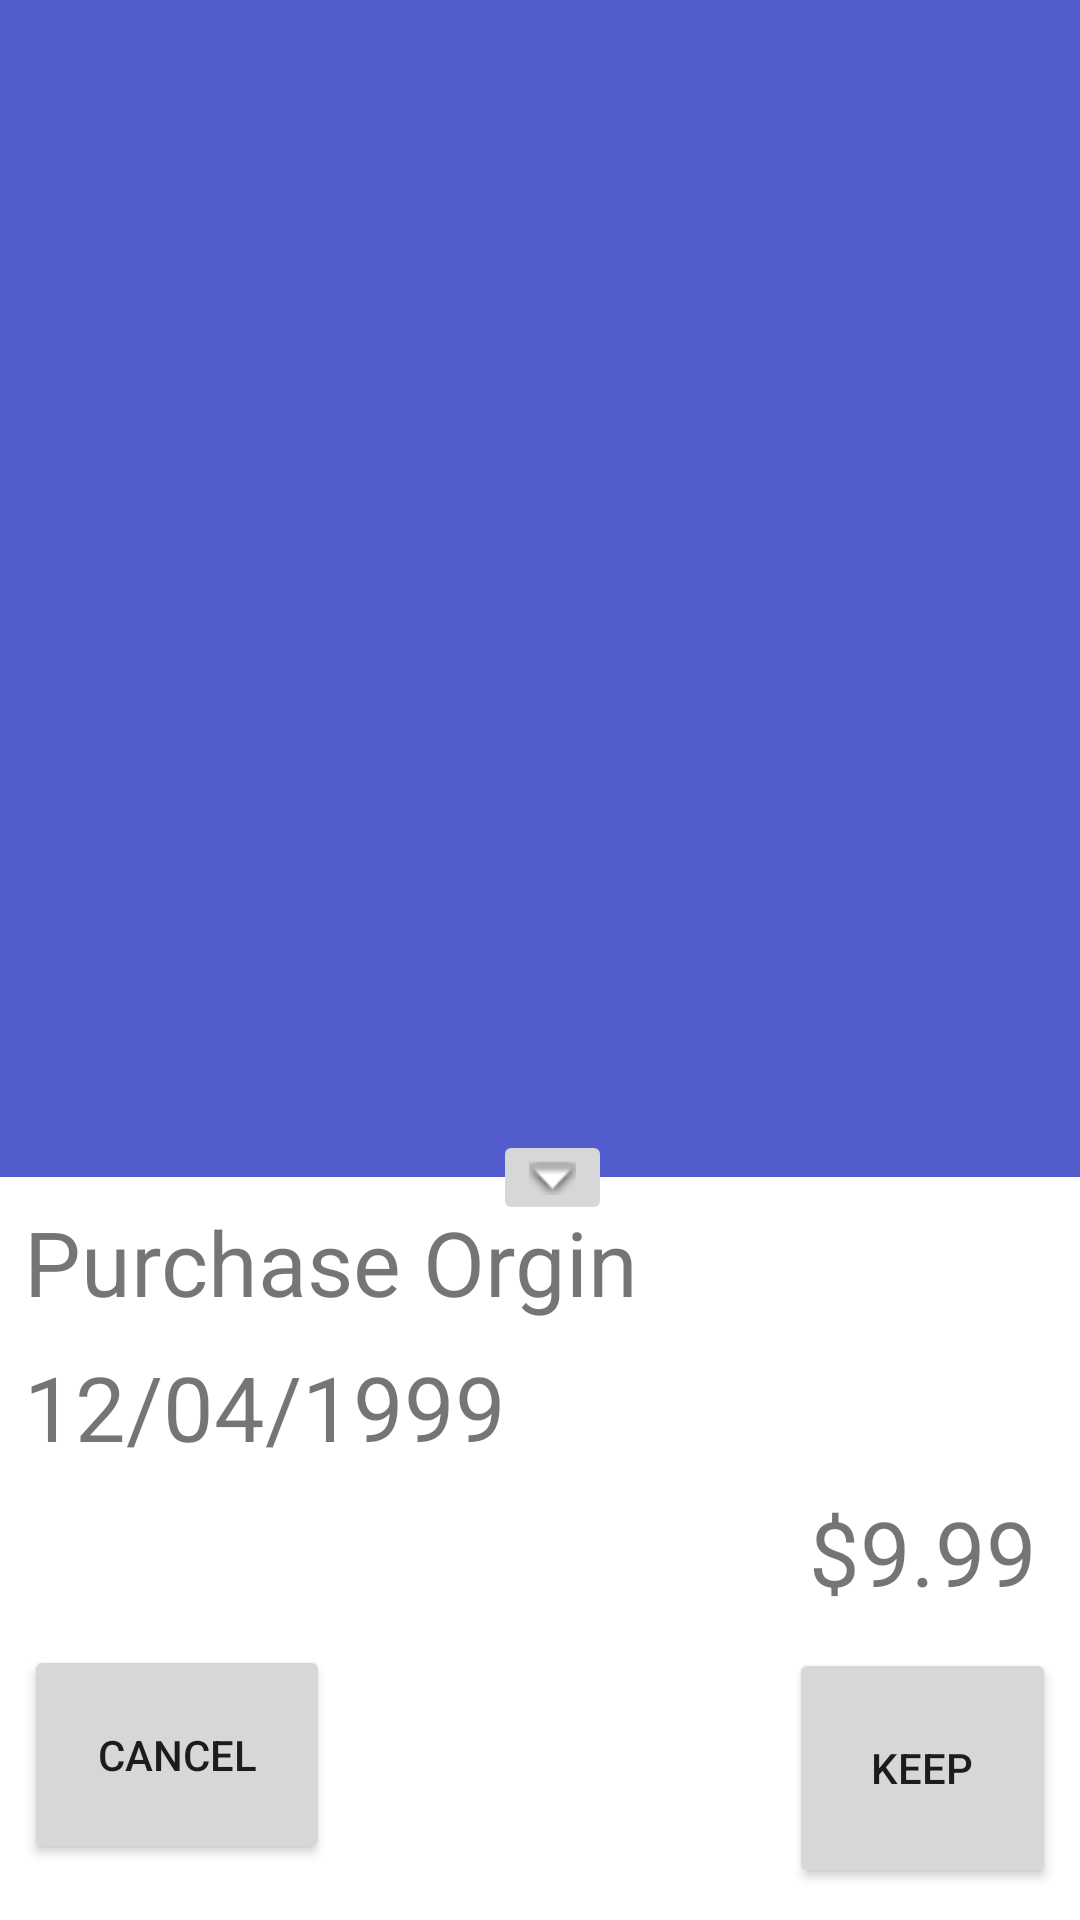

The Android layout XML behind this screen, and the referenced resources:
<!-- AndroidManifest.xml: application theme AppTheme -->
<!-- res/layout/activity_custom_dialog.xml -->
<?xml version="1.0" encoding="utf-8"?>
<android.support.constraint.ConstraintLayout xmlns:android="http://schemas.android.com/apk/res/android"
    xmlns:app="http://schemas.android.com/apk/res-auto"
    xmlns:tools="http://schemas.android.com/tools"
    android:id="@+id/ConstraintLayout_Main"
    android:layout_width="match_parent"
    android:layout_height="match_parent">


    <ImageView
        android:id="@+id/imageview_ReceiptImage"
        android:layout_width="0dp"
        android:layout_height="0dp"
        android:adjustViewBounds="false"
        android:background="@color/colorPrimary"
        android:cropToPadding="false"
        android:scaleType="fitStart"
        app:layout_constraintBottom_toBottomOf="parent"
        app:layout_constraintEnd_toEndOf="parent"
        app:layout_constraintHorizontal_bias="0.0"
        app:layout_constraintStart_toStartOf="parent"
        app:layout_constraintTop_toTopOf="parent"
        app:layout_constraintVertical_bias="1.0"
        app:srcCompat="@color/colorPrimary" />

    <android.support.constraint.ConstraintLayout
        android:id="@+id/constraintLayout_UserInput"
        android:layout_width="match_parent"
        android:layout_height="wrap_content"
        android:background="?attr/colorAccent"
        app:layout_constraintBottom_toBottomOf="parent"
        app:layout_constraintTop_toTopOf="@+id/ConstraintLayout_Main"
        app:layout_constraintVertical_bias="1.0"
        tools:context=".CustomDialog">

        <TextView
            android:id="@+id/textView_PurchaseOrgin"
            android:layout_width="wrap_content"
            android:layout_height="wrap_content"
            android:layout_marginStart="8dp"
            android:layout_marginTop="8dp"
            android:text="Purchase Orgin"
            android:textSize="30sp"
            app:layout_constraintStart_toStartOf="parent"
            app:layout_constraintTop_toTopOf="parent" />

        <TextView
            android:id="@+id/textView_DateOfPurchase"
            android:layout_width="wrap_content"
            android:layout_height="wrap_content"
            android:layout_marginStart="8dp"
            android:layout_marginTop="8dp"
            android:text="12/04/1999"
            android:textSize="30sp"
            app:layout_constraintStart_toStartOf="parent"
            app:layout_constraintTop_toBottomOf="@+id/textView_PurchaseOrgin" />

        <Button
            android:id="@+id/button_keep"
            android:layout_width="89dp"
            android:layout_height="80dp"
            android:layout_marginTop="8dp"
            android:layout_marginEnd="8dp"
            android:layout_marginBottom="8dp"
            android:text="@string/activity_custom_keep"
            app:layout_constraintBottom_toBottomOf="parent"
            app:layout_constraintEnd_toEndOf="parent"
            app:layout_constraintTop_toBottomOf="@+id/textView_DateOfPurchase"
            app:layout_constraintVertical_bias="0.95" />

        <Button
            android:id="@+id/button_TryAgain"
            android:layout_width="102dp"
            android:layout_height="73dp"
            android:layout_marginStart="8dp"
            android:layout_marginTop="8dp"
            android:layout_marginBottom="16dp"
            android:text="@android:string/cancel"
            app:layout_constraintBottom_toBottomOf="parent"
            app:layout_constraintStart_toStartOf="parent"
            app:layout_constraintTop_toBottomOf="@+id/textView_DateOfPurchase"
            app:layout_constraintVertical_bias="0.95" />

        <TextView
            android:id="@+id/textview_Price"
            android:layout_width="wrap_content"
            android:layout_height="wrap_content"
            android:layout_marginTop="8dp"
            android:layout_marginBottom="12dp"
            android:text="$9.99"
            android:textAllCaps="false"
            android:textSize="30sp"
            app:layout_constraintBottom_toTopOf="@+id/button_keep"
            app:layout_constraintEnd_toEndOf="@+id/button_keep"
            app:layout_constraintStart_toStartOf="@+id/button_keep"
            app:layout_constraintTop_toBottomOf="@+id/textView_DateOfPurchase" />


    </android.support.constraint.ConstraintLayout>

    <ImageButton
        android:id="@+id/imageButton_PullDown"
        android:layout_width="wrap_content"
        android:layout_height="wrap_content"
        android:layout_marginStart="8dp"
        app:layout_constraintBottom_toTopOf="@+id/constraintLayout_UserInput"
        app:layout_constraintEnd_toEndOf="@+id/imageview_ReceiptImage"
        app:layout_constraintStart_toStartOf="@+id/imageview_ReceiptImage"
        app:layout_constraintTop_toTopOf="@+id/constraintLayout_UserInput"
        app:srcCompat="@android:drawable/arrow_down_float" />

</android.support.constraint.ConstraintLayout>
<!-- resources referenced by this layout -->
<resources>
  <color name="colorPrimary">#525CCC</color>
  <string name="activity_custom_keep">Keep</string>
  <style name="AppTheme" parent="Theme.AppCompat.DayNight.DarkActionBar">
          
          <item name="colorPrimary">@color/colorPrimary</item>
          <item name="colorPrimaryDark">@color/colorPrimaryDark</item>
          <item name="colorAccent">@color/colorAccent</item>
      </style>
  <color name="colorPrimaryDark">#c8000000</color>
  <color name="colorAccent">#FFFFFF</color>
</resources>
